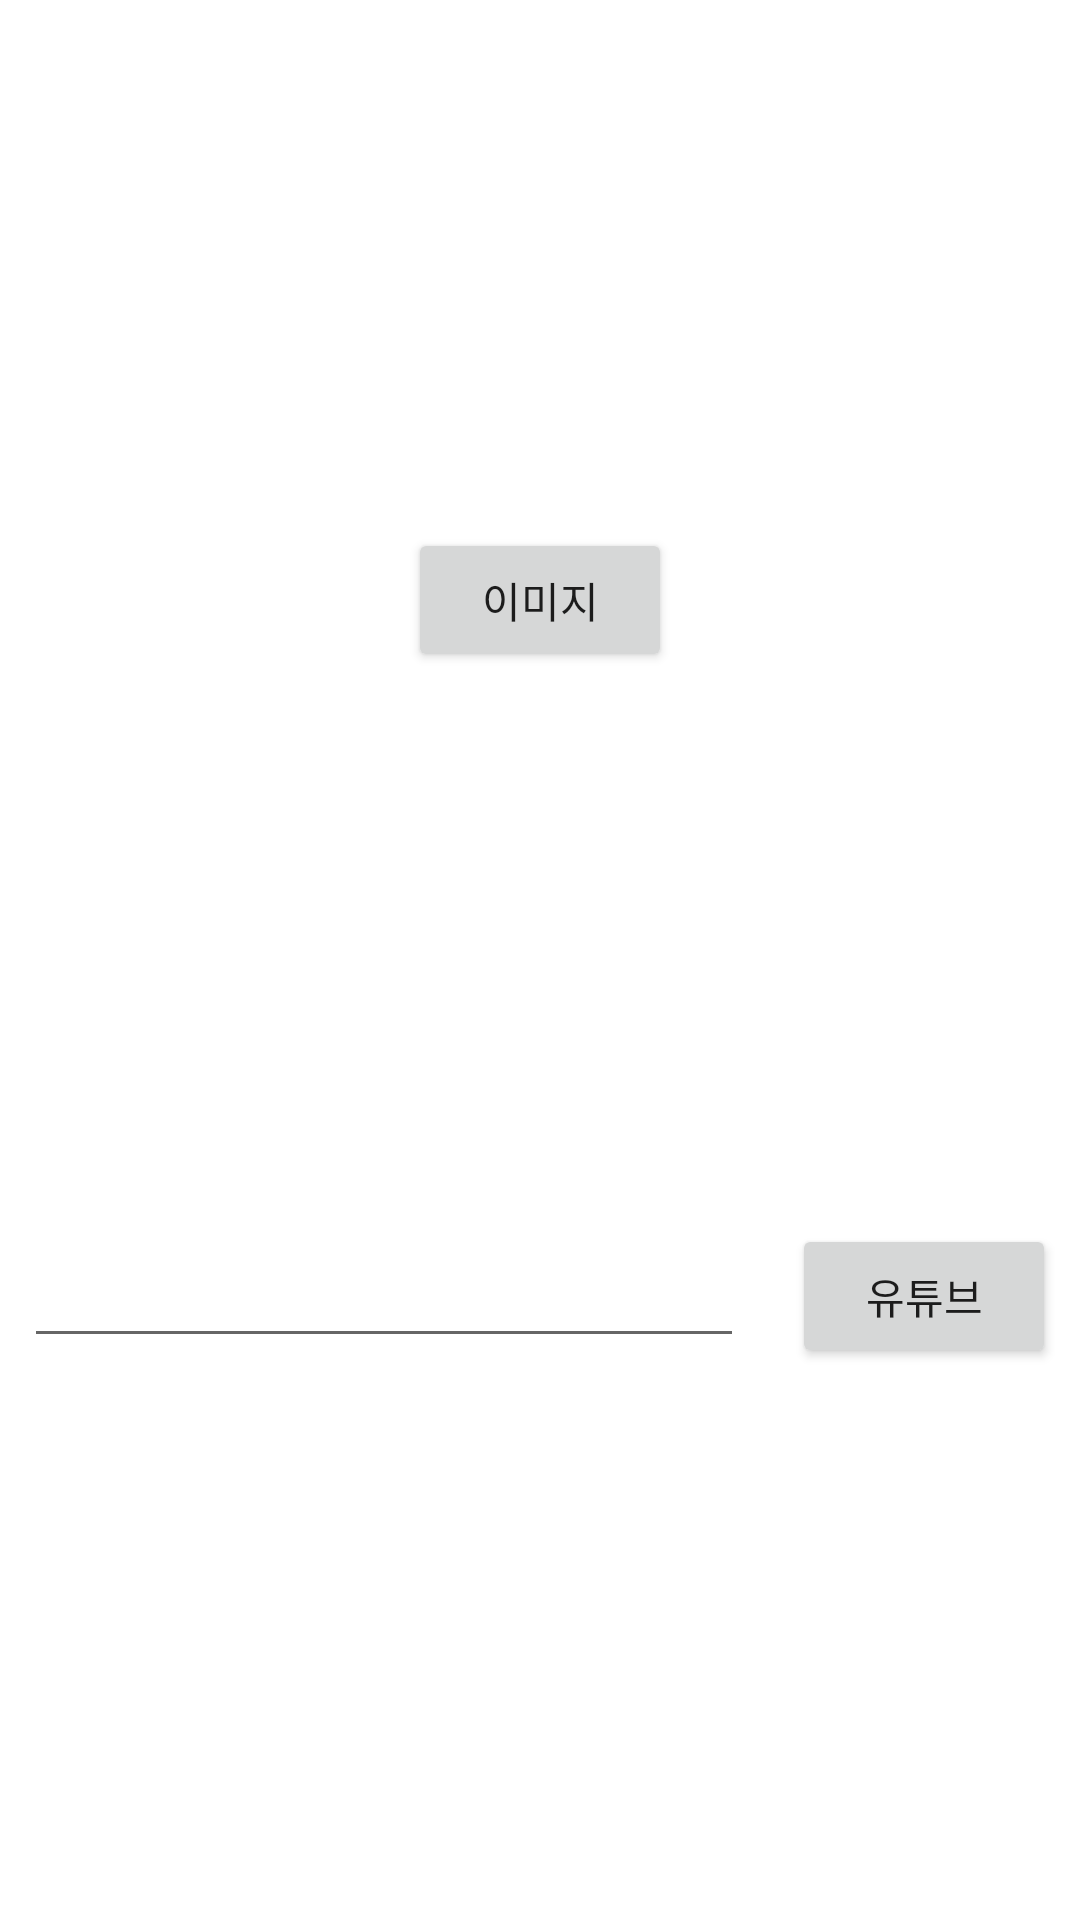

Layout XML and referenced resources for this Android screen:
<!-- AndroidManifest.xml: application theme Theme.W0702ExplicitIntent -->
<!-- res/layout/activity_main.xml -->
<?xml version="1.0" encoding="utf-8"?>
<androidx.constraintlayout.widget.ConstraintLayout xmlns:android="http://schemas.android.com/apk/res/android"
    xmlns:app="http://schemas.android.com/apk/res-auto"
    xmlns:tools="http://schemas.android.com/tools"
    android:layout_width="match_parent"
    android:layout_height="match_parent"
    tools:context=".MainActivity">

    <Button
        android:id="@+id/btn_explicit_intent"
        android:layout_width="wrap_content"
        android:layout_height="wrap_content"
        android:text="이미지"
        app:layout_constraintBottom_toTopOf="@id/btn_implicit_intent"
        app:layout_constraintEnd_toEndOf="parent"
        app:layout_constraintStart_toStartOf="parent"
        app:layout_constraintTop_toTopOf="parent" />
    <EditText
        android:id="@+id/edit_text"
        android:layout_width="0dp"
        android:layout_margin="8dp"
        android:layout_height="wrap_content"
        app:layout_constraintBottom_toBottomOf="parent"
        app:layout_constraintLeft_toLeftOf="parent"
        app:layout_constraintRight_toLeftOf="@id/btn_implicit_intent"
        app:layout_constraintTop_toBottomOf="@id/btn_explicit_intent" />
    <Button
        android:id="@+id/btn_implicit_intent"
        android:layout_width="wrap_content"
        android:layout_height="wrap_content"
        android:layout_margin="8dp"
        android:text="유튜브"
        app:layout_constraintBottom_toBottomOf="parent"
        app:layout_constraintLeft_toRightOf="@id/edit_text"
        app:layout_constraintRight_toRightOf="parent"
        app:layout_constraintTop_toBottomOf="@id/btn_explicit_intent"/>


</androidx.constraintlayout.widget.ConstraintLayout>
<!-- resources referenced by this layout -->
<resources>
  <style name="Theme.W0702ExplicitIntent" parent="Theme.MaterialComponents.DayNight.DarkActionBar">
          
          <item name="colorPrimary">@color/purple_500</item>
          <item name="colorPrimaryVariant">@color/purple_700</item>
          <item name="colorOnPrimary">@color/white</item>
          
          <item name="colorSecondary">@color/teal_200</item>
          <item name="colorSecondaryVariant">@color/teal_700</item>
          <item name="colorOnSecondary">@color/black</item>
          
          <item name="android:statusBarColor">?attr/colorPrimaryVariant</item>
          
      </style>
  <!-- not gathered from this repository: default colours our renderer supplied (Android Studio template values) -->
  <color name="purple_500">#FF6200EE</color>
  <color name="purple_700">#FF3700B3</color>
  <color name="teal_200">#FF03DAC5</color>
  <color name="teal_700">#FF018786</color>
  <color name="black">#FF000000</color>
  <color name="white">#FFFFFFFF</color>
</resources>
